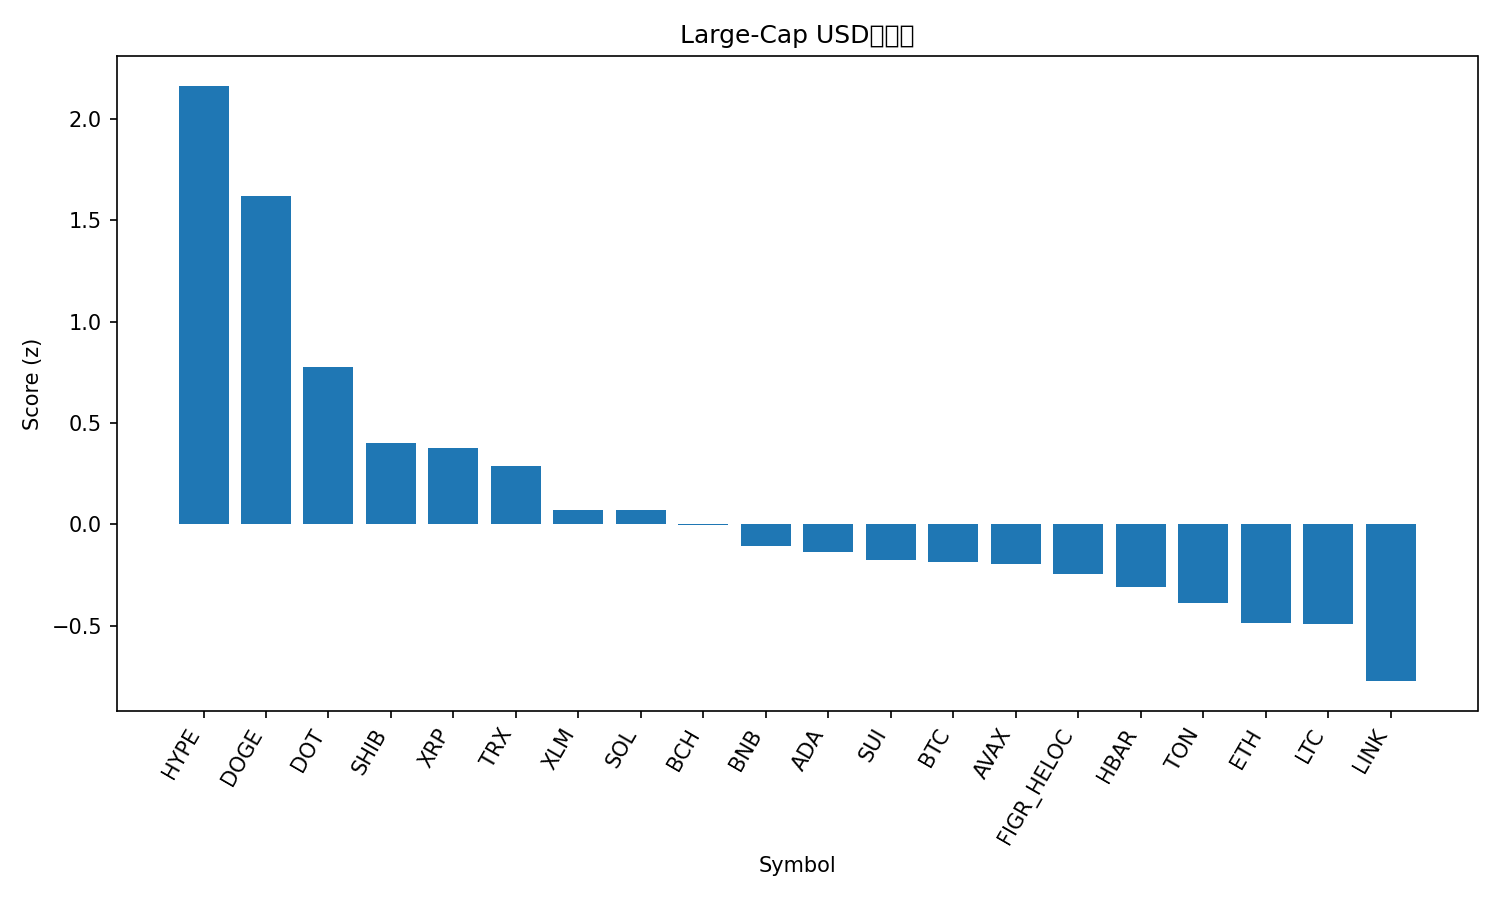

The table this chart was drawn from, first rows:
rank, name, symbol, price, pct_1h, pct_24h, pct_7d, pct_1h_vs_btc, pct_24h_vs_btc, pct_7d_vs_btc, market_cap_rank, market_cap, volume_usd, score
1, Hyperliquid, HYPE, 49.0, 0.8954, 4.555, 11.13, 1.033, 4.328, 8.046, 16, 13258779401, 259104465, 2.162
2, Dogecoin, DOGE, 0.2321, 0.09013, 6.869, 10.35, 0.2276, 6.642, 7.274, 9, 34986527214, 2559334522, 1.618
3, Polkadot, DOT, 4.04, -0.2332, 4.762, 9.429, -0.09576, 4.536, 6.348, 33, 6147045709, 391832224, 0.7775
4, Shiba Inu, SHIB, 1.255e-05, 0.1446, 1.499, 4.506, 0.282, 1.272, 1.425, 31, 7400691804, 148192921, 0.4026
5, XRP, XRP, 2.89, -0.0293, 2.203, 5.292, 0.1081, 1.977, 2.211, 3, 172072769826, 4404856736, 0.3783
6, TRON, TRX, 0.3318, 0.364, 0.8316, -1.656, 0.5015, 0.6048, -4.737, 10, 31404684171, 932252082, 0.2902
7, Stellar, XLM, 0.364, -0.15, 1.608, 4.567, -0.01256, 1.381, 1.486, 22, 11545431404, 208317913, 0.07235
8, Solana, SOL, 207.3, -0.2479, 2.121, 4.502, -0.1105, 1.894, 1.421, 6, 112384003562, 5033334496, 0.07011
9, Bitcoin Cash, BCH, 600.9, -0.2868, 0.4306, 12.38, -0.1494, 0.2038, 9.302, 20, 11971401813, 166316580, -0.0003144
10, BNB, BNB, 877.6, -0.1958, 1.376, 2.487, -0.05833, 1.149, -0.5943, 5, 122145225154, 1056722173, -0.1085
11, Cardano, ADA, 0.838, -0.2765, 1.272, 4.646, -0.139, 1.045, 1.565, 11, 30587899947, 1151485016, -0.1373
12, Sui, SUI, 3.39, -0.2053, 0.2474, 6.454, -0.06783, 0.02065, 3.372, 19, 12088002277, 663153761, -0.177
13, Bitcoin, BTC, 110950, -0.1374, 0.2268, 3.081, 0.0, 0.0, 0.0, 1, 2210196688899, 24965770315, -0.1826
14, Avalanche, AVAX, 24.75, -0.295, 0.6478, 6.836, -0.1575, 0.421, 3.755, 23, 10450785408, 373967511, -0.1934
15, Figure Heloc, FIGR_HELOC, 1.0, 0.0, 0.0, 0.0, 0.1374, -0.2268, -3.081, 18, 12312684309, 18860, -0.2433
16, Hedera, HBAR, 0.2208, -0.2595, 0.592, 3.308, -0.122, 0.3652, 0.2273, 25, 9359173449, 151276315, -0.306
17, Toncoin, TON, 3.09, -0.1035, 0.07043, -0.8394, 0.0339, -0.1564, -3.921, 30, 7938155483, 45185249, -0.3882
18, Ethereum, ETH, 4297, -0.1426, -0.1479, -2.38, -0.005169, -0.3747, -5.461, 2, 518788128754, 16692234037, -0.488
19, Litecoin, LTC, 113.2, -0.4245, 0.2397, 5.261, -0.2871, 0.01289, 2.18, 27, 8636158622, 449241015, -0.4914
20, Chainlink, LINK, 22.46, -0.3739, 0.1236, -2.585, -0.2365, -0.1032, -5.667, 13, 15228800902, 513602467, -0.7721
21, Cronos, CRO, 0.2563, -0.9102, -3.577, -7.801, -0.7727, -3.804, -10.88, 28, 8614517937, 72518051, -2.342
